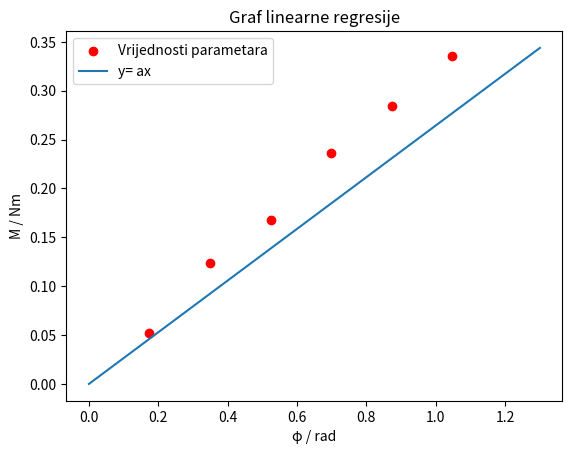

Here is the Python script that generated this plot:
from statistics import*
import matplotlib.pyplot as plt
import numpy as np

def linregress(x1,x2,x3,x4,x5,x6,y1,y2,y3,y4,y5,y6):
    x=[x1,x2,x3,x4,x5,x6]
    y=[y1,y2,y3,y4,y5,y6]
    xm=mean(x)
    ym=mean(y)
    xx=mean([x1**2,x2**2,x3**2,x4**2,x5**2,x6**2])
    yy=mean([y1**2,y2**2,y3**2,y4**2,y5**2,y6**2])
    a=xm*ym/xx
    ma=((yy/xx -a**2)/6)**(1/2)
    print('Modul torzije aluminijske sipke iznosi',a,'±',ma,'Nm/rad')
    plt.scatter(x,y,c='r', label='Vrijednosti parametara')
    x_func = np.linspace(0, 1.3, 50)
    y_func = a*x_func
    plt.plot(x_func, y_func,label='y= ax')
    plt.xlabel('φ / rad')
    plt.ylabel('M / Nm')
    plt.legend()
    plt.title('Graf linearne regresije')
    plt.show()

linregress(0.1745, 0.3491, 0.5236, 0.6981, 0.8727, 1.0472, 0.052, 0.124, 0.168, 0.236, 0.284, 0.336)